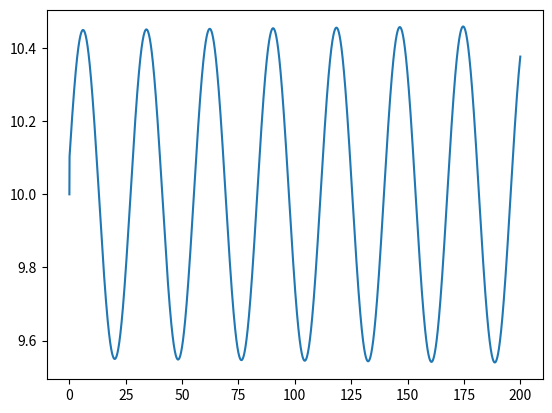

Generate this figure with matplotlib:
import matplotlib.pyplot as plt

# Net force and Newton's Second Law

def acc(f_1, f_2, m):
    f_net = f_1-f_2
    acc = f_net/m
    return acc

# Hooke's Law

def f_spring(k, x):
    f_spring = -(k*x)
    return f_spring

# One dimanetional motion equations

def velo(u, a, t):
    v = u+(a*t)
    return v

def displacement(u, a, t):
    s = (u*t)+(0.5*a*(t**2))
    return s


# Simulating motion of mass hung from spring

def simulate(m, g, k, t_gap, duration, L):
    f_g = m*g
    x = 0
    a = f_g
    u = 0
    t_elapsed = 0
    x_total = 0
    length_total = [L]
    li_time = [0]
    while t_elapsed < duration:
        t_elapsed += t_gap # elapsed time increases by a little bit
        li_time.append(t_elapsed)
        v_now = velo(u, a, t_gap) # we consider motion in uniform acceleration for that short time, using previous net acceleration
        x = displacement(u, a, t_gap) # displacement during that time (again, considering no change in acceleration during that short time)
        x_total += x
        length_total.append(L+x)
        u = v_now
        a = acc(f_g, (k*x_total), m) # net acceleration calculated again for improvement
    
    return length_total, li_time

m = 100
g = 9.8
k = 5
t_gap = 0.01
duration = 200
L = 10
length_total = simulate(m, g, k, t_gap, duration, L)[0]
li_time = simulate(m, g, k, t_gap, duration, L)[1]

plt.plot(li_time, length_total) # Plotting the result (time in x axis, position of mass in y axis)